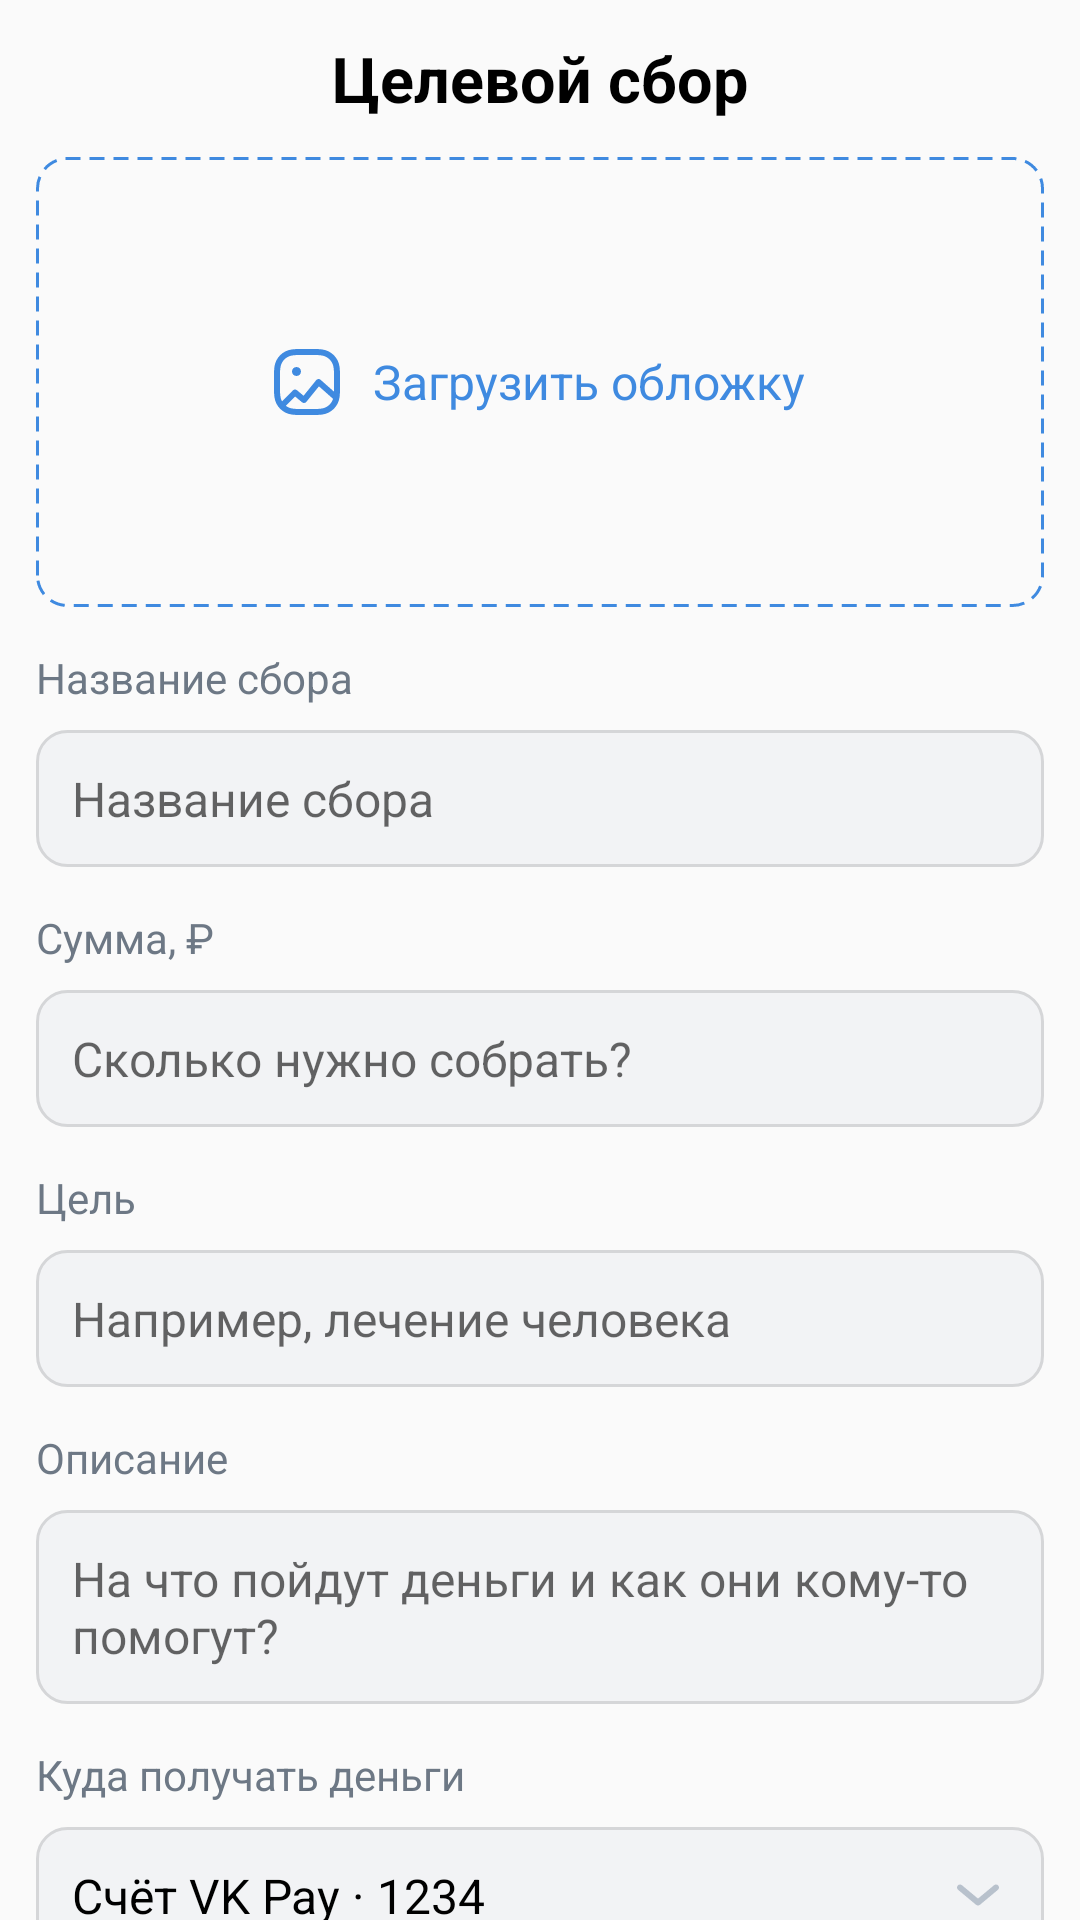

Android layout source for this screen:
<!-- AndroidManifest.xml: application theme AppTheme -->
<!-- res/layout/purpose_collection_fragment.xml -->
<?xml version="1.0" encoding="utf-8"?>
<androidx.core.widget.NestedScrollView xmlns:android="http://schemas.android.com/apk/res/android"
    android:layout_width="match_parent"
    android:layout_height="match_parent"
    android:fillViewport="true">

    <androidx.constraintlayout.widget.ConstraintLayout
        xmlns:app="http://schemas.android.com/apk/res-auto"
        xmlns:tools="http://schemas.android.com/tools"
        android:layout_width="match_parent"
        android:layout_height="match_parent"
        android:paddingBottom="12dp">

        <TextView
            android:id="@+id/header"
            style="@style/Header"
            android:layout_width="match_parent"
            android:layout_height="wrap_content"
            android:text="@string/purpose_collection"
            app:layout_constraintTop_toTopOf="parent" />

        <ImageButton
            android:id="@+id/backButton"
            style="@style/BackButton"
            android:layout_width="20dp"
            android:layout_height="28dp"
            app:layout_constraintStart_toStartOf="parent"
            app:layout_constraintTop_toTopOf="parent"
            tools:ignore="ContentDescription" />

        <TextView
            android:layout_width="wrap_content"
            android:layout_height="wrap_content"
            android:drawablePadding="11dp"
            android:text="@string/load_cover"
            android:textColor="@color/colorAccent"
            android:textSize="16sp"
            app:drawableLeftCompat="@drawable/ic_gallery"
            app:layout_constraintBottom_toBottomOf="@id/load_cover"
            app:layout_constraintEnd_toEndOf="@id/load_cover"
            app:layout_constraintStart_toStartOf="@id/load_cover"
            app:layout_constraintTop_toTopOf="@id/load_cover" />

        <ImageButton
            android:id="@+id/load_cover"
            android:layout_width="match_parent"
            android:layout_height="150dp"
            android:layout_marginStart="12dp"
            android:layout_marginEnd="12dp"
            android:background="@drawable/cover_background"
            app:layout_constraintTop_toBottomOf="@id/header"
            tools:ignore="ContentDescription" />

        <TextView
            android:id="@+id/label_collection_name"
            style="@style/FieldName"
            android:layout_width="wrap_content"
            android:layout_height="wrap_content"
            android:text="@string/collection_name"
            app:layout_constraintStart_toStartOf="parent"
            app:layout_constraintTop_toBottomOf="@id/load_cover" />

        <EditText
            android:id="@+id/inputCollectionName"
            style="@style/InputText"
            android:layout_width="match_parent"
            android:layout_height="wrap_content"
            android:hint="@string/collection_name"
            android:importantForAutofill="no"
            android:inputType="text"
            app:layout_constraintEnd_toEndOf="parent"
            app:layout_constraintStart_toStartOf="parent"
            app:layout_constraintTop_toBottomOf="@id/label_collection_name" />

        <TextView
            android:id="@+id/label_sum"
            style="@style/FieldName"
            android:layout_width="wrap_content"
            android:layout_height="wrap_content"
            android:text="@string/sum"
            app:layout_constraintStart_toStartOf="parent"
            app:layout_constraintTop_toBottomOf="@id/inputCollectionName" />

        <EditText
            android:id="@+id/inputSum"
            style="@style/InputText"
            android:layout_width="match_parent"
            android:layout_height="wrap_content"
            android:hint="@string/how_many_need_to_collect"
            android:importantForAutofill="no"
            android:inputType="numberSigned"
            app:layout_constraintEnd_toEndOf="parent"
            app:layout_constraintStart_toStartOf="parent"
            app:layout_constraintTop_toBottomOf="@id/label_sum" />

        <TextView
            android:id="@+id/label_purpose"
            style="@style/FieldName"
            android:layout_width="wrap_content"
            android:layout_height="wrap_content"
            android:text="@string/purpose"
            app:layout_constraintStart_toStartOf="parent"
            app:layout_constraintTop_toBottomOf="@id/inputSum" />

        <EditText
            android:id="@+id/inputPurpose"
            style="@style/InputText"
            android:layout_width="match_parent"
            android:layout_height="wrap_content"
            android:hint="@string/for_example_human_healing"
            android:importantForAutofill="no"
            android:inputType="text"
            app:layout_constraintEnd_toEndOf="parent"
            app:layout_constraintStart_toStartOf="parent"
            app:layout_constraintTop_toBottomOf="@id/label_purpose" />

        <TextView
            android:id="@+id/label_description"
            style="@style/FieldName"
            android:layout_width="wrap_content"
            android:layout_height="wrap_content"
            android:text="@string/description"
            app:layout_constraintStart_toStartOf="parent"
            app:layout_constraintTop_toBottomOf="@id/inputPurpose" />

        <EditText
            android:id="@+id/inputDescription"
            style="@style/InputText"
            android:layout_width="match_parent"
            android:layout_height="wrap_content"
            android:hint="@string/how_will_they_help_someone"
            android:importantForAutofill="no"
            android:inputType="textMultiLine"
            android:singleLine="false"
            app:layout_constraintEnd_toEndOf="parent"
            app:layout_constraintStart_toStartOf="parent"
            app:layout_constraintTop_toBottomOf="@id/label_description" />

        <TextView
            android:id="@+id/label_where_get_money"
            style="@style/FieldName"
            android:layout_width="wrap_content"
            android:layout_height="wrap_content"
            android:text="@string/where_get_money"
            app:layout_constraintStart_toStartOf="parent"
            app:layout_constraintTop_toBottomOf="@id/inputDescription" />

        <EditText
            android:id="@+id/whereGetMoney"
            style="@style/InputText"
            android:layout_width="match_parent"
            android:layout_height="wrap_content"
            android:drawableEnd="@drawable/ic_chevron_down"
            android:importantForAutofill="no"
            android:inputType="text"
            android:paddingEnd="15dp"
            android:singleLine="false"
            android:text="@string/vk_pay_1234"
            app:layout_constraintEnd_toEndOf="parent"
            app:layout_constraintStart_toStartOf="parent"
            app:layout_constraintTop_toBottomOf="@id/label_where_get_money"
            tools:ignore="LabelFor,RtlSymmetry" />

        <Button
            android:id="@+id/nextButton"
            style="@style/Button"
            android:layout_width="match_parent"
            android:layout_height="wrap_content"
            android:layout_marginStart="12dp"
            android:layout_marginTop="12dp"
            android:layout_marginEnd="12dp"
            android:text="@string/next"
            app:layout_constraintTop_toBottomOf="@id/whereGetMoney"
            tools:layout_editor_absoluteX="12dp" />

    </androidx.constraintlayout.widget.ConstraintLayout>
</androidx.core.widget.NestedScrollView>
<!-- resources referenced by this layout -->
<resources>
  <color name="colorAccent">#3F8AE0</color>
  <!-- drawable cover_background (drawable) -->
  <?xml version="1.0" encoding="utf-8"?>
  <selector xmlns:android="http://schemas.android.com/apk/res/android">
      <item>
          <shape android:shape="rectangle">
              <stroke android:color="@color/colorAccent"
                  android:width="1dp"
                  android:dashWidth="5dp"
                  android:dashGap="3dp" />
              <corners android:radius="10dp"/>
          </shape>
      </item>
  </selector>
  <string name="collection_name">Название сбора</string>
  <string name="description">Описание</string>
  <string name="for_example_human_healing">Например, лечение человека</string>
  <string name="how_many_need_to_collect">Сколько нужно собрать?</string>
  <string name="how_will_they_help_someone">На что пойдут деньги и как они кому-то помогут?</string>
  <string name="load_cover">Загрузить обложку</string>
  <string name="next">Далее</string>
  <string name="purpose">Цель</string>
  <string name="purpose_collection">Целевой сбор</string>
  <string name="sum">Сумма, ₽</string>
  <string name="vk_pay_1234">Счёт VK Pay · 1234</string>
  <string name="where_get_money">Куда получать деньги</string>
  <style name="BackButton" parent="Widget.AppCompat.Button.Borderless">
          <item name="android:src">@drawable/ic_back_icon</item>
          <item name="android:layout_marginTop">12dp</item>
          <item name="android:layout_marginStart">8dp</item>
      </style>
  <style name="Button" parent="Widget.AppCompat.Button.Borderless">
          <item name="textAllCaps">false</item>
          <item name="android:textColor">@android:color/white</item>
          <item name="android:background">@drawable/button</item>
          <item name="android:textSize">15sp</item>
      </style>
  <style name="FieldName">
          <item name="android:textSize">14sp</item>
          <item name="android:textColor">@color/gray</item>
          <item name="android:layout_marginTop">14dp</item>
          <item name="android:layout_marginStart">12dp</item>
      </style>
  <style name="Header">
          <item name="android:textColor">@android:color/black</item>
          <item name="android:textSize">21sp</item>
          <item name="android:paddingTop">12dp</item>
          <item name="android:paddingBottom">12dp</item>
          <item name="android:gravity">center</item>
          <item name="android:textStyle">bold</item>
      </style>
  <style name="AppTheme" parent="Theme.AppCompat.Light.NoActionBar">
          
          <item name="colorPrimary">@color/colorPrimary</item>
          <item name="colorPrimaryDark">@color/colorPrimaryDark</item>
          <item name="colorAccent">@color/colorAccent</item>
          <item name="android:statusBarColor">@android:color/black</item>
      </style>
  <color name="gray">#6D7885</color>
  <!-- drawable input_text_background (drawable) -->
  <?xml version="1.0" encoding="utf-8"?>
  <selector xmlns:android="http://schemas.android.com/apk/res/android">
      <item>
          <shape android:shape="rectangle">
              <corners android:radius="10dp"/>
              <stroke android:color="@color/inputTextCorner" android:width="1dp"/>
              <solid android:color="@color/inputTextBackground"/>
          </shape>
      </item>
  </selector>
  <color name="colorPrimary">#4986CC</color>
  <color name="colorPrimaryDark">#3700B3</color>
  <color name="buttonDisabled">#b6cfeb</color>
  <color name="inputTextCorner">#d5d6d8</color>
  <color name="inputTextBackground">#F2F3F5</color>
</resources>
